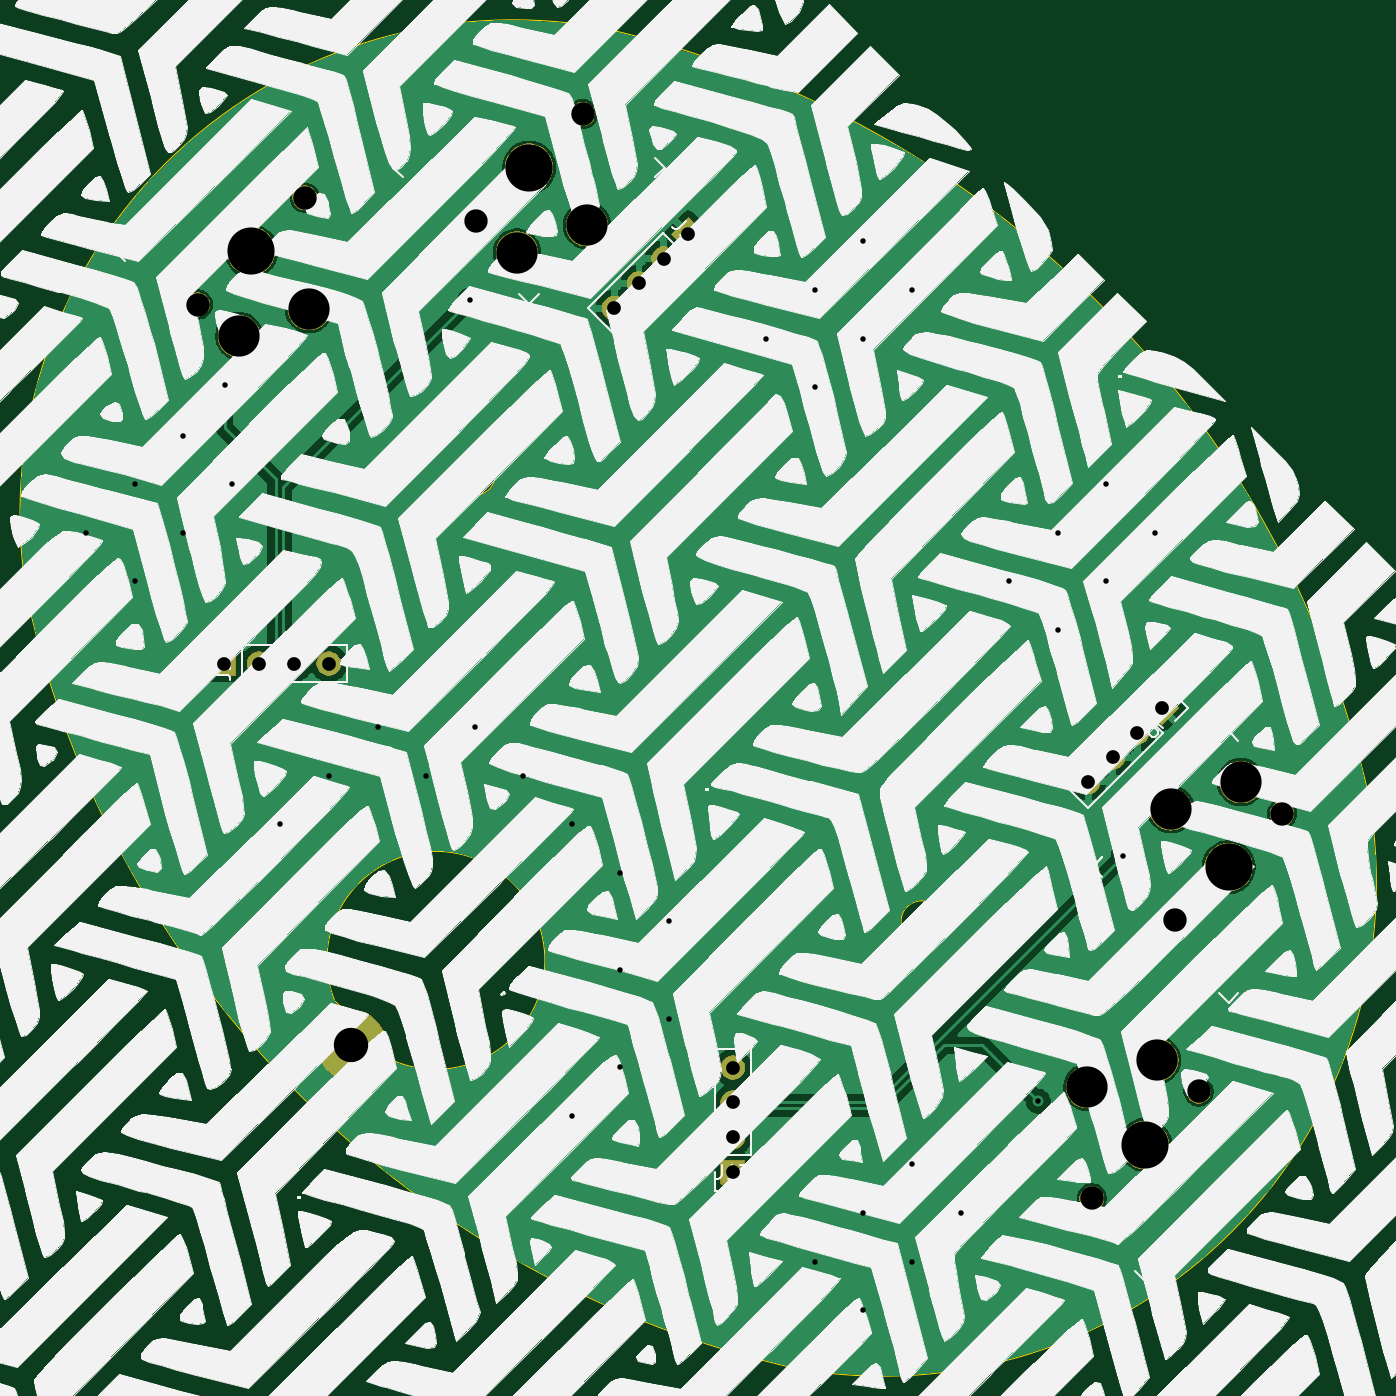
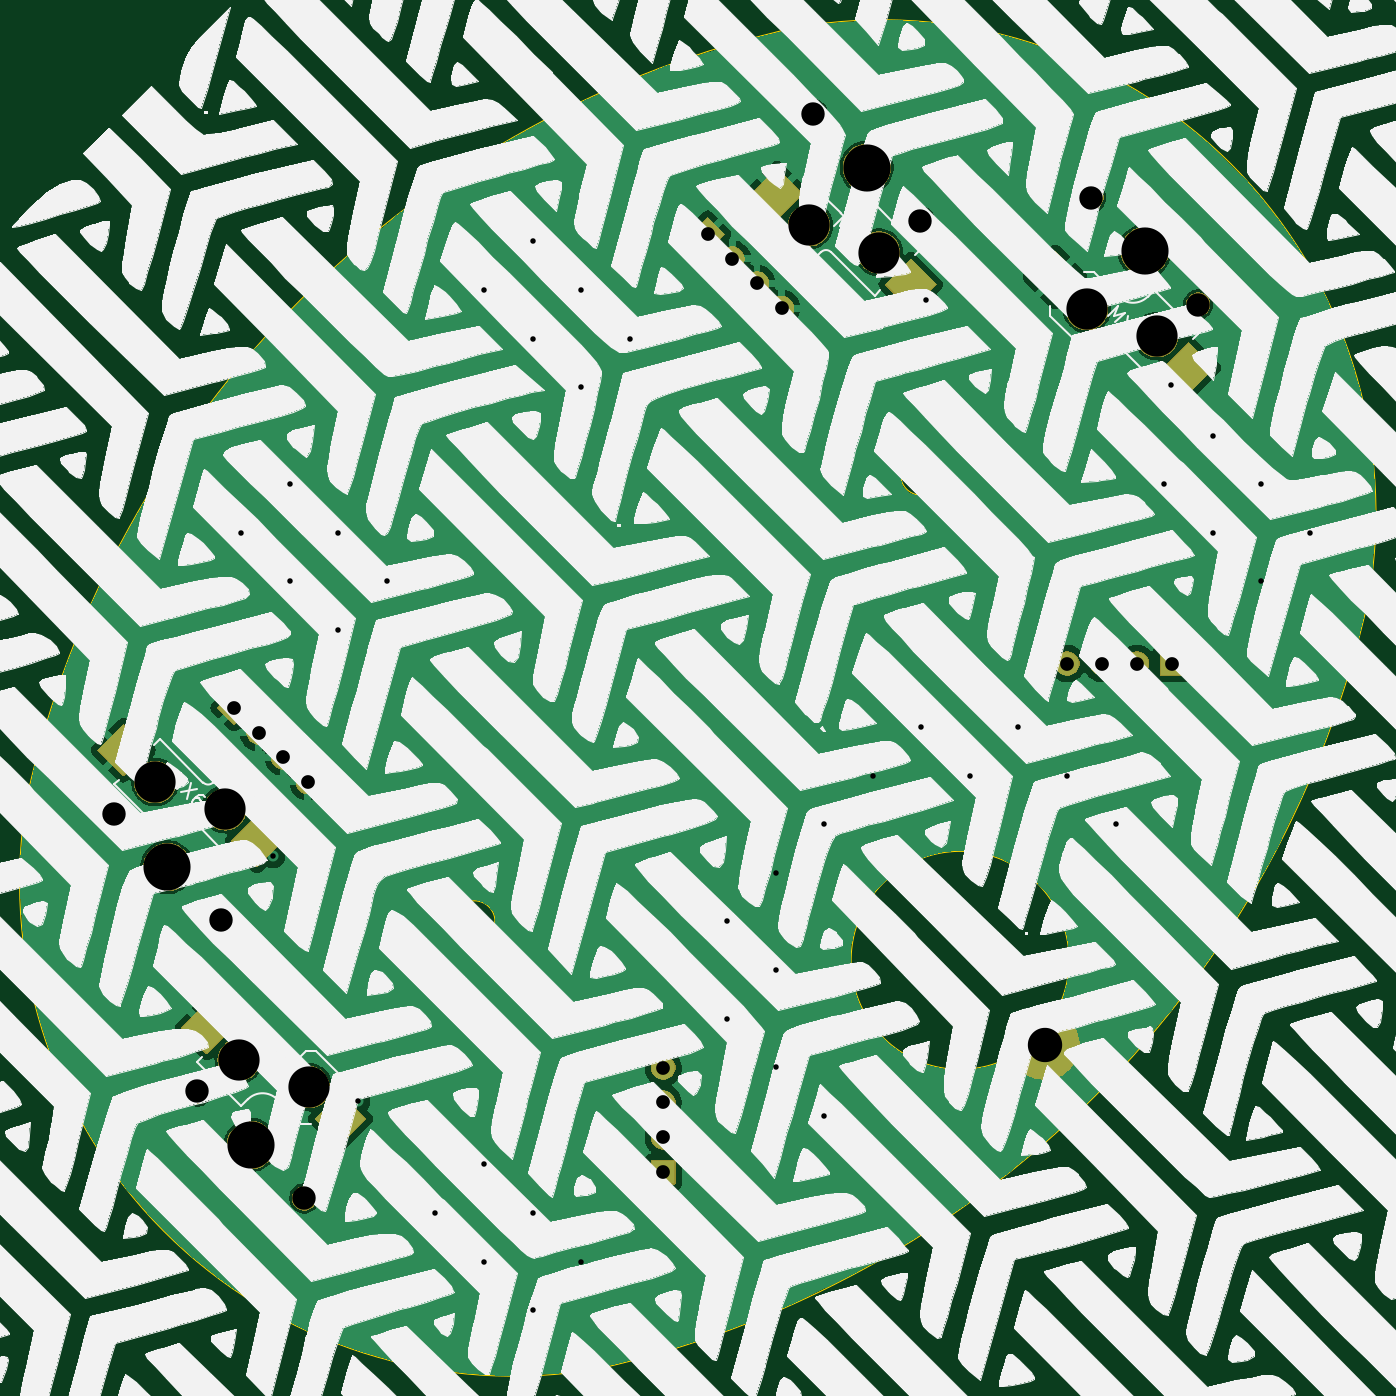
Circuit board: 11 layer files. Board 97.6 x 97.6 mm.
- bottom_copper: Trackball-B_Cu.gbr (102003 bytes)
- bottom_mask: Trackball-B_Mask.gbr (65531 bytes)
- paste: Trackball-B_Paste.gbr (1047 bytes)
- bottom_silk: Trackball-B_Silkscreen.gbr (1100218 bytes)
- outline: Trackball-Edge_Cuts.gbr (1297 bytes)
- top_copper: Trackball-F_Cu.gbr (95825 bytes)
- top_mask: Trackball-F_Mask.gbr (60563 bytes)
- paste: Trackball-F_Paste.gbr (488 bytes)
- top_silk: Trackball-F_Silkscreen.gbr (1095585 bytes)
- drill: Trackball-NPTH.drl (801 bytes)
- drill: Trackball-PTH.drl (1433 bytes)

=== bottom_copper: Trackball-B_Cu.gbr (102003 bytes, source omitted) ===
=== bottom_mask: Trackball-B_Mask.gbr (65531 bytes, source omitted) ===
=== paste: Trackball-B_Paste.gbr (1047 bytes, source withheld) ===
=== bottom_silk: Trackball-B_Silkscreen.gbr (1100218 bytes, source omitted) ===
=== outline: Trackball-Edge_Cuts.gbr ===
G04 #@! TF.GenerationSoftware,KiCad,Pcbnew,9.0.2*
G04 #@! TF.CreationDate,2025-09-01T17:34:04-04:00*
G04 #@! TF.ProjectId,Trackball,54726163-6b62-4616-9c6c-2e6b69636164,rev?*
G04 #@! TF.SameCoordinates,Original*
G04 #@! TF.FileFunction,Profile,NP*
%FSLAX46Y46*%
G04 Gerber Fmt 4.6, Leading zero omitted, Abs format (unit mm)*
G04 Created by KiCad (PCBNEW 9.0.2) date 2025-09-01 17:34:04*
%MOMM*%
%LPD*%
G01*
G04 APERTURE LIST*
G04 #@! TA.AperFunction,Profile*
%ADD10C,0.050000*%
G04 #@! TD*
G04 APERTURE END LIST*
D10*
X205468872Y-34463040D02*
G75*
G02*
X261480671Y-90358214I-16113092J-72158632D01*
G01*
X163871541Y-76064524D02*
G75*
G02*
X205467895Y-34468423I35383734J6212405D01*
G01*
X219882353Y-132099077D02*
G75*
G02*
X163871541Y-76064524I16142475J72146453D01*
G01*
X261480672Y-90358216D02*
G75*
G02*
X219882352Y-132099079I-35355339J-6363961D01*
G01*
X197930177Y-67023692D02*
G75*
G02*
X194923519Y-67023692I-1503329J0D01*
G01*
X194923519Y-67023692D02*
G75*
G02*
X197930177Y-67023692I1503329J0D01*
G01*
X230457090Y-99550604D02*
G75*
G02*
X227450430Y-99550604I-1503330J0D01*
G01*
X227450430Y-99550604D02*
G75*
G02*
X230457090Y-99550604I1503330J0D01*
G01*
X186244511Y-105348879D02*
X190628573Y-109732941D01*
X186244511Y-105348880D02*
G75*
G02*
X190628572Y-109732941I7353910J2969849D01*
G01*
M02*

=== top_copper: Trackball-F_Cu.gbr (95825 bytes, source omitted) ===
=== top_mask: Trackball-F_Mask.gbr (60563 bytes, source omitted) ===
=== paste: Trackball-F_Paste.gbr ===
G04 #@! TF.GenerationSoftware,KiCad,Pcbnew,9.0.2*
G04 #@! TF.CreationDate,2025-09-01T17:34:04-04:00*
G04 #@! TF.ProjectId,Trackball,54726163-6b62-4616-9c6c-2e6b69636164,rev?*
G04 #@! TF.SameCoordinates,Original*
G04 #@! TF.FileFunction,Paste,Top*
G04 #@! TF.FilePolarity,Positive*
%FSLAX46Y46*%
G04 Gerber Fmt 4.6, Leading zero omitted, Abs format (unit mm)*
G04 Created by KiCad (PCBNEW 9.0.2) date 2025-09-01 17:34:04*
%MOMM*%
%LPD*%
G01*
G04 APERTURE LIST*
G04 APERTURE END LIST*
M02*

=== top_silk: Trackball-F_Silkscreen.gbr (1095585 bytes, source omitted) ===
=== drill: Trackball-NPTH.drl ===
M48
; DRILL file {KiCad 9.0.2} date 2025-09-01T17:34:02-0400
; FORMAT={-:-/ absolute / metric / decimal}
; #@! TF.CreationDate,2025-09-01T17:34:02-04:00
; #@! TF.GenerationSoftware,Kicad,Pcbnew,9.0.2
; #@! TF.FileFunction,NonPlated,1,2,NPTH
FMAT,2
METRIC
; #@! TA.AperFunction,NonPlated,NPTH,ComponentDrill
T1C1.702
; #@! TA.AperFunction,NonPlated,NPTH,ComponentDrill
T2C3.000
; #@! TA.AperFunction,NonPlated,NPTH,ComponentDrill
T3C3.429
%
G90
G05
T1
X176.274Y-54.649
X184.052Y-46.871
X196.498Y-48.568
X204.276Y-40.79
X241.328Y-119.703
X247.409Y-99.48
X249.106Y-111.925
X255.187Y-91.702
T2
X179.28Y-56.947
X184.371Y-54.968
X199.503Y-50.866
X204.594Y-48.886
X241.01Y-111.607
X246.101Y-109.627
X247.091Y-91.384
X252.182Y-89.404
T3
X180.163Y-50.76
X200.387Y-44.679
X245.217Y-115.814
X251.298Y-95.591
M30

=== drill: Trackball-PTH.drl ===
M48
; DRILL file {KiCad 9.0.2} date 2025-09-01T17:34:02-0400
; FORMAT={-:-/ absolute / metric / decimal}
; #@! TF.CreationDate,2025-09-01T17:34:02-04:00
; #@! TF.GenerationSoftware,Kicad,Pcbnew,9.0.2
; #@! TF.FileFunction,Plated,1,2,PTH
FMAT,2
METRIC
; #@! TA.AperFunction,Plated,PTH,ViaDrill
T1C0.400
; #@! TA.AperFunction,Plated,PTH,ComponentDrill
T2C1.000
; #@! TA.AperFunction,Plated,PTH,ComponentDrill
T3C2.500
%
G90
G05
T1
X168.143Y-71.266
X171.678Y-67.731
X171.678Y-74.802
X175.214Y-64.195
X175.214Y-71.266
X178.219Y-60.483
X178.749Y-67.731
X182.285Y-92.48
X185.82Y-88.944
X189.356Y-85.408
X192.891Y-88.944
X196.073Y-54.296
X196.427Y-85.408
X199.962Y-88.944
X203.498Y-92.48
X203.498Y-113.693
X207.033Y-96.015
X207.033Y-103.086
X207.033Y-110.157
X210.569Y-99.551
X210.569Y-106.622
X217.64Y-57.124
X221.176Y-53.589
X221.176Y-60.66
X221.176Y-124.299
X224.711Y-50.053
X224.711Y-57.124
X224.711Y-120.764
X224.711Y-127.835
X228.247Y-53.589
X228.247Y-117.228
X228.247Y-124.299
X231.782Y-120.764
X235.318Y-74.802
X237.439Y-112.632
X238.853Y-71.266
X238.853Y-78.337
X242.389Y-67.731
X242.389Y-74.802
X243.626Y-94.778
X245.924Y-71.266
T2
X178.182Y-80.777
X180.722Y-80.777
X183.262Y-80.777
X185.802Y-80.777
X206.584Y-54.91
X208.38Y-53.113
X210.176Y-51.317
X211.972Y-49.521
X215.208Y-110.183
X215.208Y-112.723
X215.208Y-115.263
X215.208Y-117.803
X241.068Y-89.394
X242.864Y-87.598
X244.66Y-85.802
X246.456Y-84.006
T3
X187.447Y-108.531
M30
